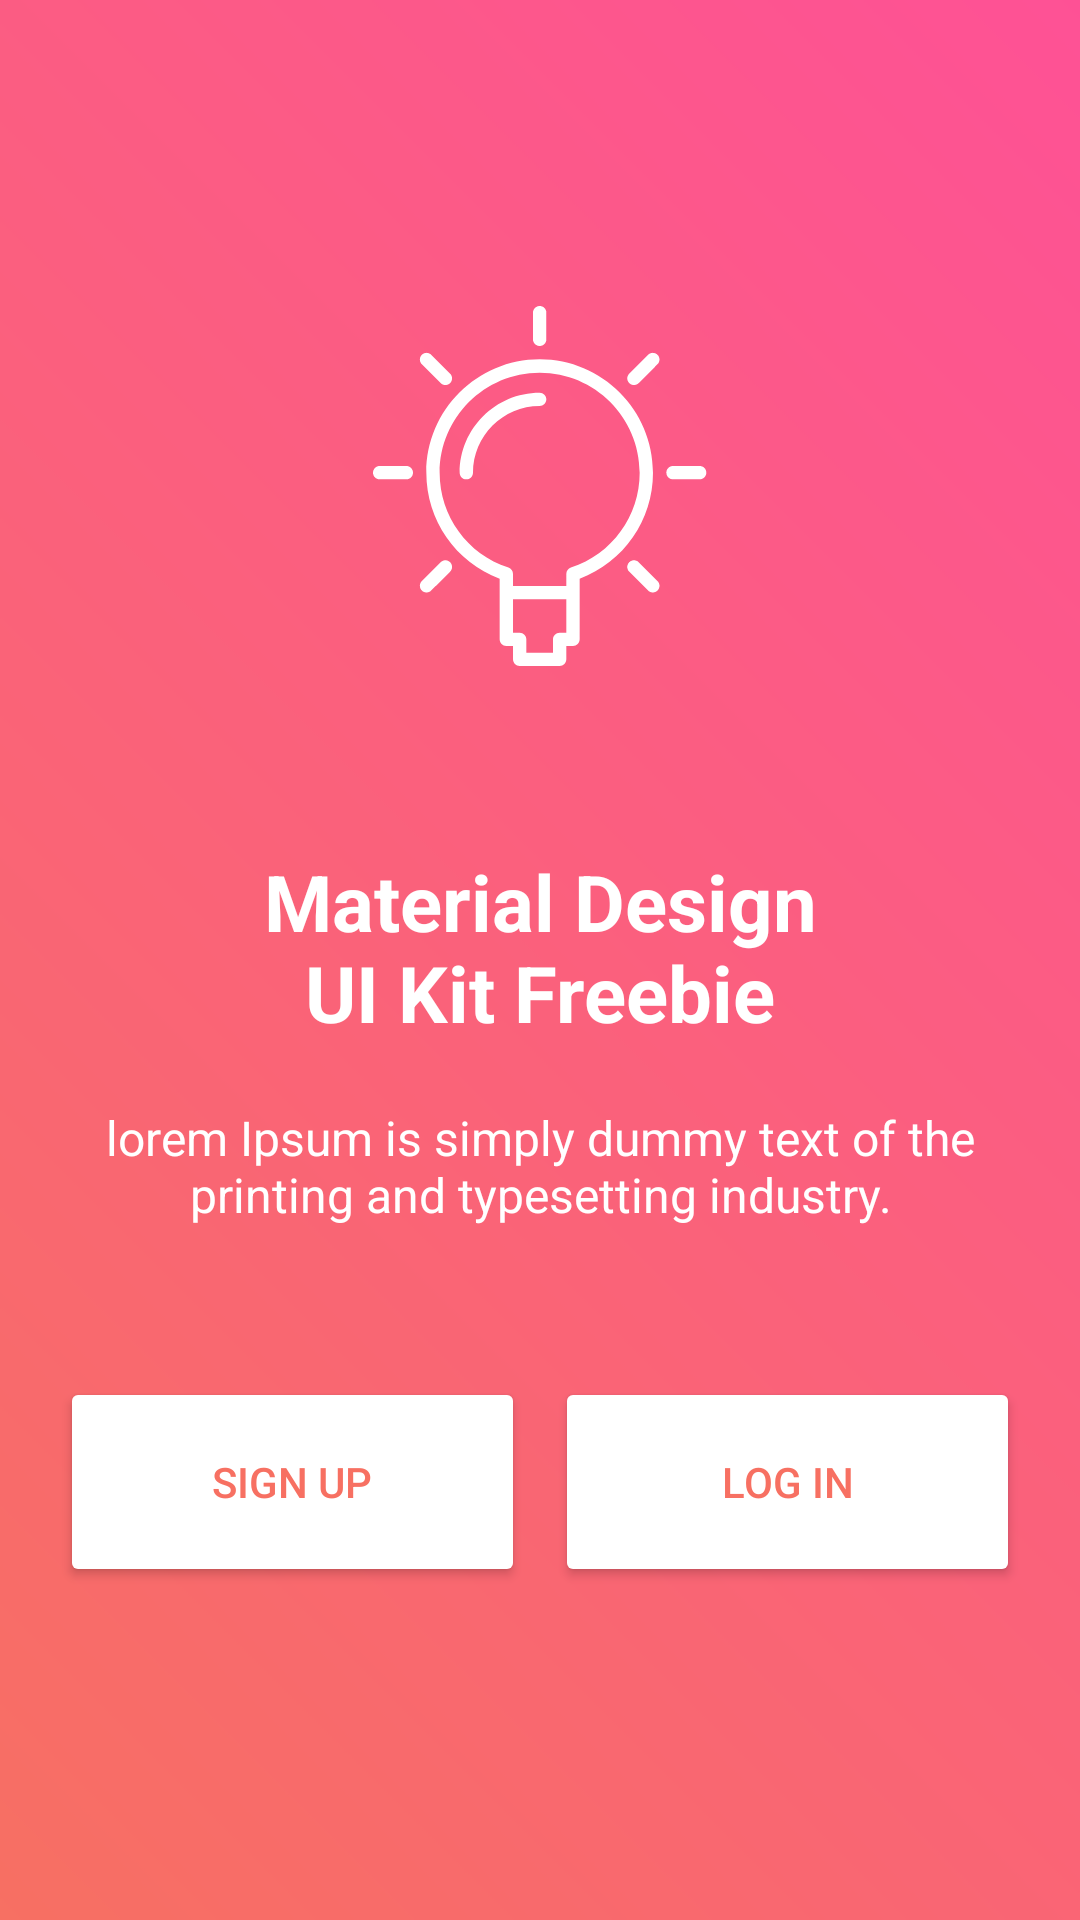

Here is an Android app screen rendered from its layout file. Give the layout XML and the strings, colors and styles it references.
<!-- AndroidManifest.xml: application theme AppTheme -->
<!-- res/layout/slide_1.xml -->
<?xml version="1.0" encoding="utf-8"?>
<LinearLayout xmlns:android="http://schemas.android.com/apk/res/android"
    xmlns:app="http://schemas.android.com/apk/res-auto"
    xmlns:tools="http://schemas.android.com/tools"
    android:layout_width="match_parent"
    android:layout_height="match_parent"
    android:background="@drawable/splash_bg"
    android:gravity="center_horizontal"
    android:orientation="vertical">

    <androidx.appcompat.widget.AppCompatImageView
        android:layout_width="wrap_content"
        android:layout_height="wrap_content"
        android:layout_marginTop="100dp"
        android:elevation="5dp"
        app:srcCompat="@drawable/ic_idea" />

    <com.google.android.material.textview.MaterialTextView
        android:layout_width="wrap_content"
        android:layout_height="wrap_content"
        android:layout_marginTop="20dp"
        android:gravity="center"
        android:paddingStart="80dp"
        android:paddingEnd="80dp"
        android:text="@string/materialDesignUiKit"
        android:textColor="@color/white"
        android:textSize="26sp"
        android:textStyle="bold" />

    <com.google.android.material.textview.MaterialTextView
        android:layout_width="wrap_content"
        android:layout_height="wrap_content"
        android:layout_marginTop="20dp"
        android:gravity="center"
        android:lines="2"
        android:paddingStart="20dp"
        android:paddingEnd="20dp"
        android:text="lorem Ipsum is simply dummy text of the printing and typesetting industry."
        android:textColor="@color/white"
        android:textSize="16sp" />

    <LinearLayout
        android:layout_width="match_parent"
        android:layout_height="wrap_content"
        android:layout_marginStart="20dp"
        android:layout_marginTop="50dp"
        android:layout_marginEnd="20dp">

        <com.google.android.material.button.MaterialButton
            android:id="@+id/btnSignUp"
            style="@style/Widget.AppCompat.Button.Colored"
            android:layout_width="wrap_content"
            android:layout_height="70dp"
            android:layout_marginEnd="5dp"
            android:layout_marginRight="5dp"
            android:layout_weight="1"
            android:text="@string/signUp"
            android:textColor="@color/buttonTextColor"
            app:backgroundTint="@color/white" />

        <com.google.android.material.button.MaterialButton
            android:id="@+id/btnLogin"
            style="@style/Widget.AppCompat.Button.Colored"
            android:layout_width="wrap_content"
            android:layout_height="70dp"
            android:layout_marginStart="5dp"
            android:layout_marginLeft="5dp"
            android:layout_weight="1"
            android:text="@string/logIn"
            android:textColor="@color/buttonTextColor"
            app:backgroundTint="@color/white" />
    </LinearLayout>
</LinearLayout>
<!-- resources referenced by this layout -->
<resources>
  <color name="buttonTextColor">#f77062</color>
  <color name="white">#ffffff</color>
  <!-- drawable ic_idea: vector/xml drawable (drawable, 3490 chars, omitted) -->
  <!-- drawable splash_bg: png bitmap (drawable, 3535 bytes) -->
  <string name="logIn">Log IN</string>
  <string name="materialDesignUiKit">Material Design UI Kit Freebie</string>
  <string name="signUp">Sign UP</string>
  <style name="AppTheme" parent="Theme.MaterialComponents.Light.NoActionBar">
          
          <item name="colorPrimary">@color/colorPrimary</item>
          <item name="colorPrimaryDark">@color/colorPrimaryDark</item>
          <item name="colorAccent">@color/colorAccent</item>
      </style>
  <color name="colorPrimary">#f77062</color>
  <color name="colorPrimaryDark">#f77062</color>
  <color name="colorAccent">#f77062</color>
</resources>
